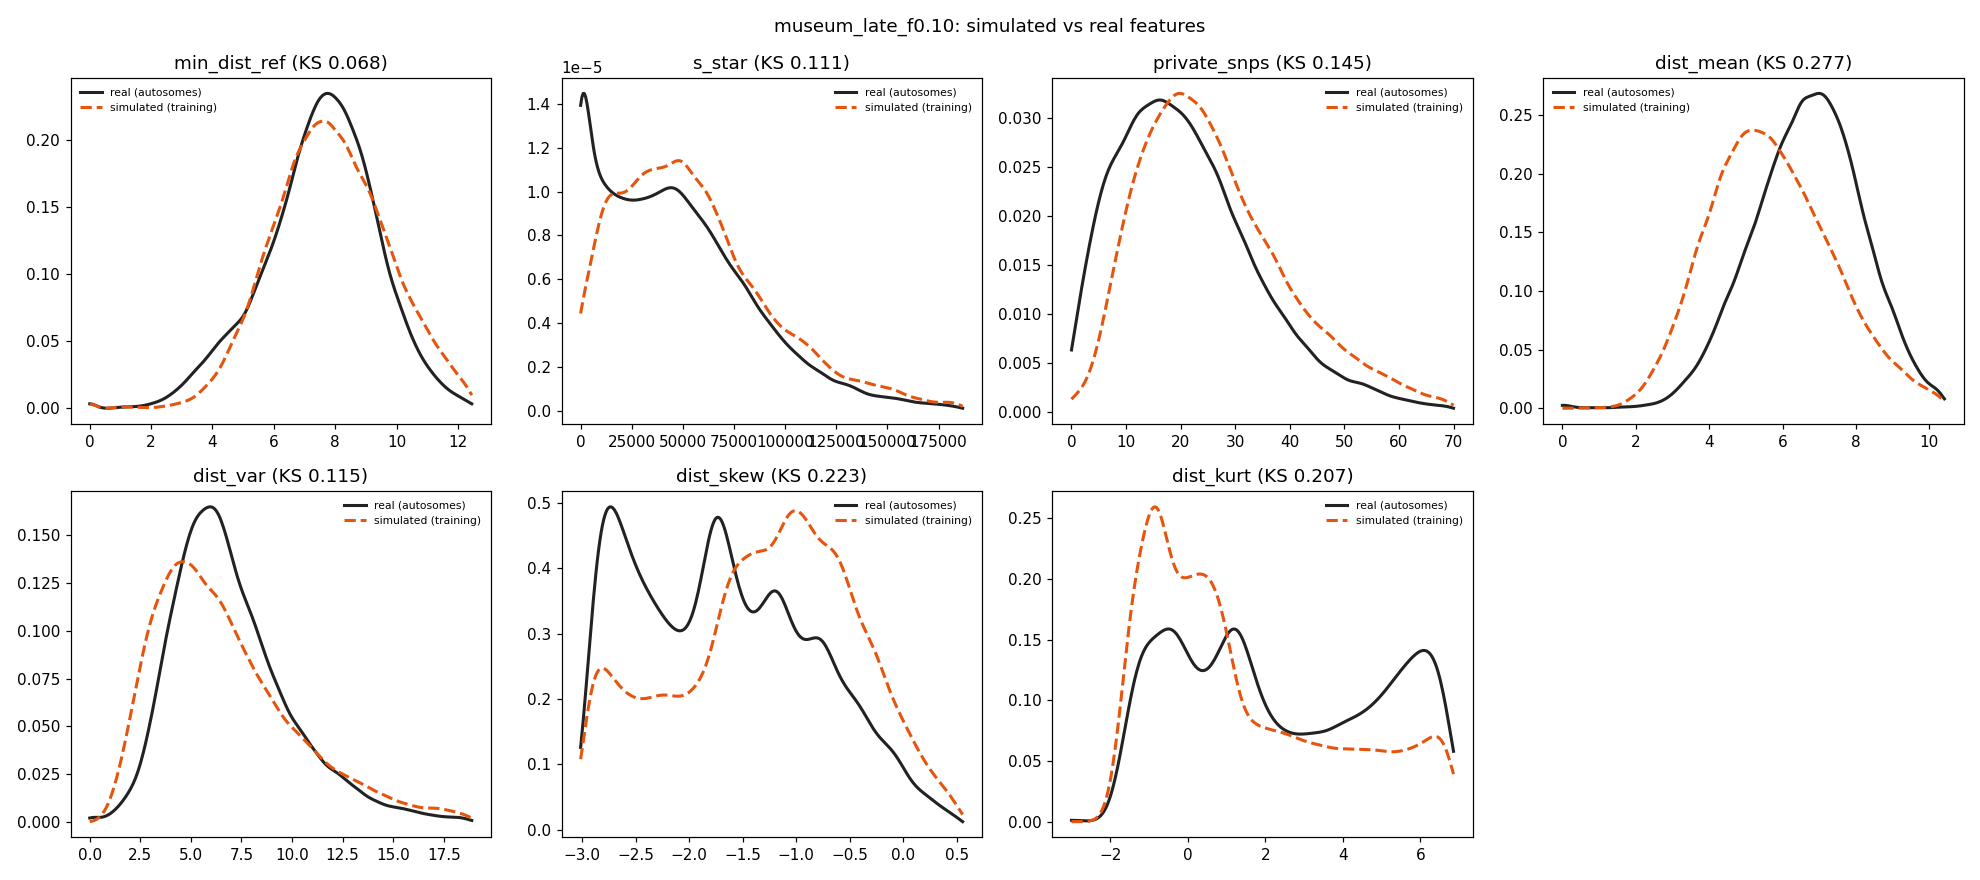

Data behind this chart, as committed beside it:
feature	sim_median	real_median	sim_q05	real_q05	sim_q95	real_q95	sim_mean	real_mean	ks
min_dist_ref	7.81	7.681	4.899	4.123	11.22	10.44	7.912	7.561	0.06848
s_star	49648	41665	5831	0	135952	119583	56977	47666	0.1105
private_snps	24	20	8	4	55	47	26.81	21.85	0.145
dist_mean	5.599	6.741	3.154	4.188	8.764	9.199	5.731	6.732	0.2773
dist_var	6.088	6.519	2.317	3.121	14.43	12.86	6.931	7.099	0.1149
dist_skew	-1.184	-1.708	-2.809	-2.844	0.084	-0.1367	-1.259	-1.643	0.2227
dist_kurt	0.5577	1.794	-1.471	-1.299	6.345	6.476	1.339	2.351	0.2071
